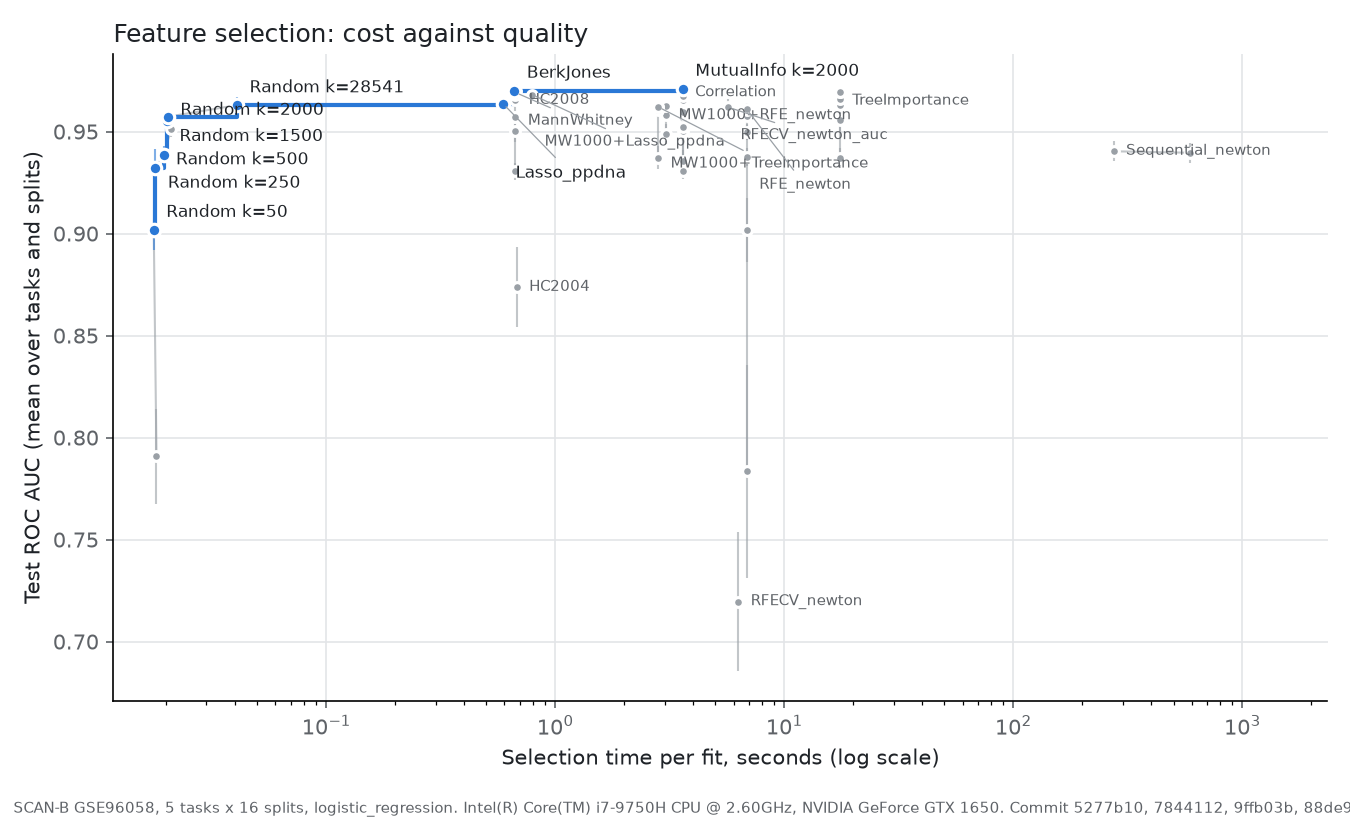

The data file committed next to this chart (first rows):
selector, k, roc_auc, roc_auc_std, selection_time_s, on_frontier
BerkJones, , 0.9701, 0.003258, 0.6624, True
CorrelationSelector, 10.0, 0.9306, 0.004074, 3.6, False
CorrelationSelector, 50.0, 0.9502, 0.004837, 3.6, False
CorrelationSelector, 250.0, 0.957, 0.002861, 3.6, False
CorrelationSelector, 500.0, 0.9568, 0.00248, 3.6, False
CorrelationSelector, 1000, 0.9654, 0.001749, 3.6, False
CorrelationSelector, 1500, 0.9679, 0.002723, 3.6, False
CorrelationSelector, 2000, 0.9692, 0.003311, 3.6, False
HC2004, , 0.8738, 0.01966, 0.678, False
HC2008, , 0.9701, 0.003287, 0.6751, False
Lasso_ppdna, , 0.9636, 0.002615, 0.5919, True
MW1000+Lasso_ppdna, , 0.9681, 0.002288, 0.792, False
MW1000+RFE_newton, 10.0, 0.949, 0.004915, 3.043, False
MW1000+RFE_newton, 50.0, 0.96, 0.003282, 3.043, False
MW1000+RFE_newton, 250.0, 0.9582, 0.002033, 3.043, False
MW1000+RFE_newton, 500.0, 0.9624, 0.002155, 3.043, False
MW1000+TreeImportance, 10.0, 0.9371, 0.005685, 2.81, False
MW1000+TreeImportance, 50.0, 0.9608, 0.003458, 2.81, False
MW1000+TreeImportance, 250.0, 0.9619, 0.002572, 2.81, False
MW1000+TreeImportance, 500.0, 0.9621, 0.002488, 2.81, False
MannWhitneySelector, 10.0, 0.9306, 0.004088, 0.6694, False
MannWhitneySelector, 50.0, 0.9501, 0.005098, 0.6694, False
MannWhitneySelector, 250.0, 0.9572, 0.002987, 0.6694, False
MannWhitneySelector, 500.0, 0.957, 0.002364, 0.6694, False
MannWhitneySelector, 1000, 0.9656, 0.001712, 0.6694, False
MannWhitneySelector, 1500, 0.9678, 0.002789, 0.6694, False
MannWhitneySelector, 2000, 0.9692, 0.003497, 0.6694, False
MutualInfoSelector, 10.0, 0.9357, 0.005495, 3.603, False
MutualInfoSelector, 50.0, 0.9522, 0.004279, 3.603, False
MutualInfoSelector, 250.0, 0.9585, 0.003157, 3.603, False
MutualInfoSelector, 500.0, 0.9594, 0.002886, 3.603, False
MutualInfoSelector, 1000, 0.9674, 0.003192, 3.603, False
MutualInfoSelector, 1500, 0.9704, 0.002229, 3.603, False
MutualInfoSelector, 2000, 0.9711, 0.002313, 3.603, True
RFECV_newton, , 0.7196, 0.03411, 6.289, False
RFECV_newton_auc, , 0.962, 0.004128, 5.677, False
RFE_newton, 10.0, 0.7835, 0.05222, 6.851, False
RFE_newton, 50.0, 0.9018, 0.01578, 6.851, False
RFE_newton, 250.0, 0.9374, 0.004433, 6.851, False
RFE_newton, 500.0, 0.9498, 0.003917, 6.851, False
RFE_newton, 1000, 0.9579, 0.003475, 6.851, False
RFE_newton, 1500, 0.9607, 0.003127, 6.851, False
RFE_newton, 2000, 0.9609, 0.00278, 6.851, False
RandomSelector, 10.0, 0.7908, 0.02319, 0.01815, False
RandomSelector, 50.0, 0.9019, 0.009892, 0.01766, True
RandomSelector, 250.0, 0.9321, 0.009535, 0.01794, True
RandomSelector, 500.0, 0.9383, 0.004474, 0.01947, True
RandomSelector, 1000, 0.9512, 0.00385, 0.02101, False
RandomSelector, 1500, 0.955, 0.003366, 0.02016, True
RandomSelector, 2000, 0.9573, 0.00252, 0.02034, True
RandomSelector, 28541, 0.963, 0.00418, 0.0408, True
Sequential_newton, 5.0, 0.9403, 0.00481, 273.8, False
Sequential_newton, 10.0, 0.9396, 0.005, 587.8, False
TreeImportanceSelector, 10.0, 0.937, 0.005062, 17.46, False
TreeImportanceSelector, 50.0, 0.9555, 0.005091, 17.46, False
TreeImportanceSelector, 250.0, 0.9631, 0.003343, 17.46, False
TreeImportanceSelector, 500.0, 0.9661, 0.002794, 17.46, False
TreeImportanceSelector, 1000, 0.9695, 0.002567, 17.46, False
TreeImportanceSelector, 1500, 0.9697, 0.002671, 17.46, False
TreeImportanceSelector, 2000, 0.9694, 0.002743, 17.46, False
